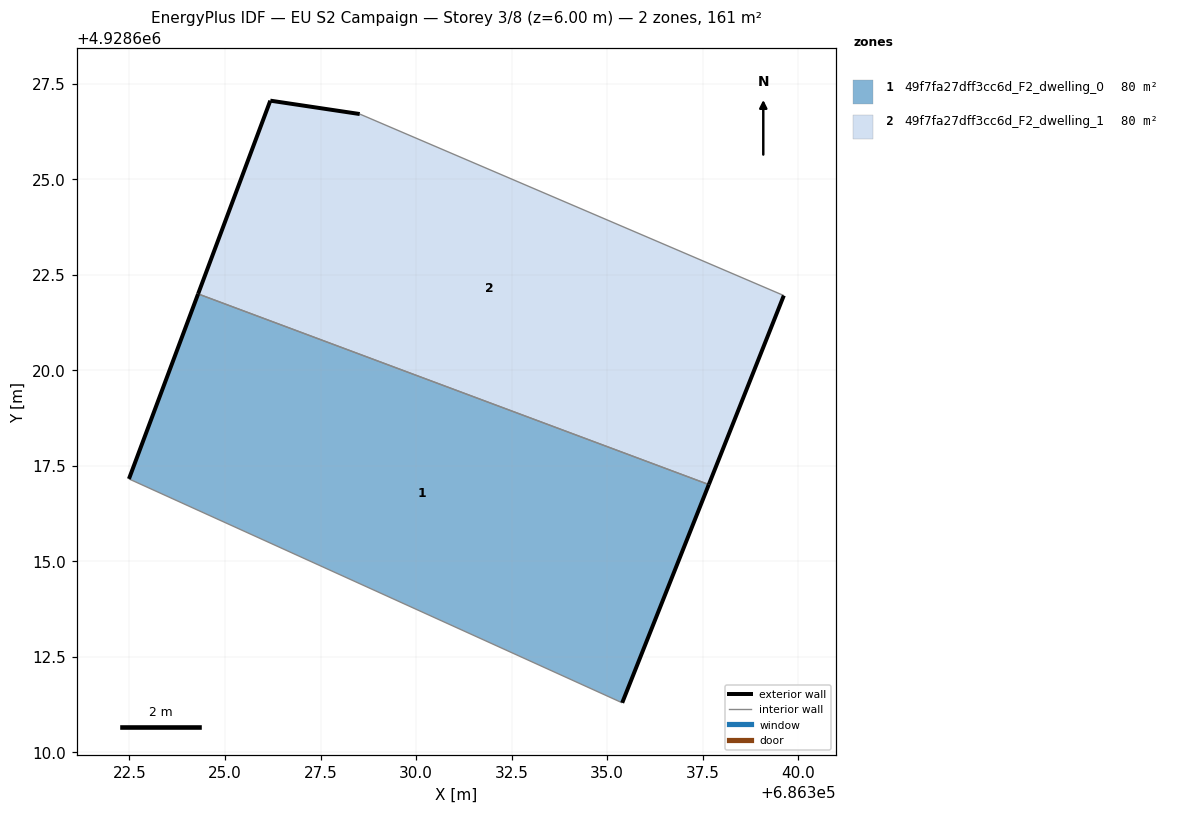
=== STOREY PLAN SPEC (per zone: floor XY polygon, exterior-wall plan segments, windows/doors) ===
zone 1: 49f7fa27dff3cc6d_F2_dwelling_0  (80.4 m²)
  floor: (686335.40, 4928611.29) (686337.66, 4928617.00) (686324.30, 4928621.99) (686322.49, 4928617.15)
  exterior wall: (686322.49, 4928617.15) – (686324.30, 4928621.99)  [5.2 m]
  exterior wall: (686337.66, 4928617.00) – (686335.40, 4928611.29)  [6.1 m]
  interior walls: 2
zone 2: 49f7fa27dff3cc6d_F2_dwelling_1  (80.4 m²)
  floor: (686337.66, 4928617.00) (686339.63, 4928621.95) (686328.53, 4928626.70) (686326.19, 4928627.05) (686324.30, 4928621.99)
  exterior wall: (686324.30, 4928621.99) – (686326.19, 4928627.05)  [5.4 m]
  exterior wall: (686326.19, 4928627.05) – (686328.53, 4928626.70)  [2.4 m]
  exterior wall: (686339.63, 4928621.95) – (686337.66, 4928617.00)  [5.3 m]
  interior walls: 2

=== DERIVED (storey summary) ===
Building: EU S2 Campaign
Storey: 3 of 8  (floor level z = 6.00 m)
Storey gross floor area: 160.8 m²
Zones on this storey: 2
  - 49f7fa27dff3cc6d_F2_dwelling_0: floor 80.4 m²; exterior wall 11.3 m (33.9 m²); WWR 0.0%
  - 49f7fa27dff3cc6d_F2_dwelling_1: floor 80.4 m²; exterior wall 13.1 m (39.3 m²); WWR 0.0%
Zone adjacency (shared interzone walls):
  - 49f7fa27dff3cc6d_F2_dwelling_0 ↔ 49f7fa27dff3cc6d_F2_dwelling_1